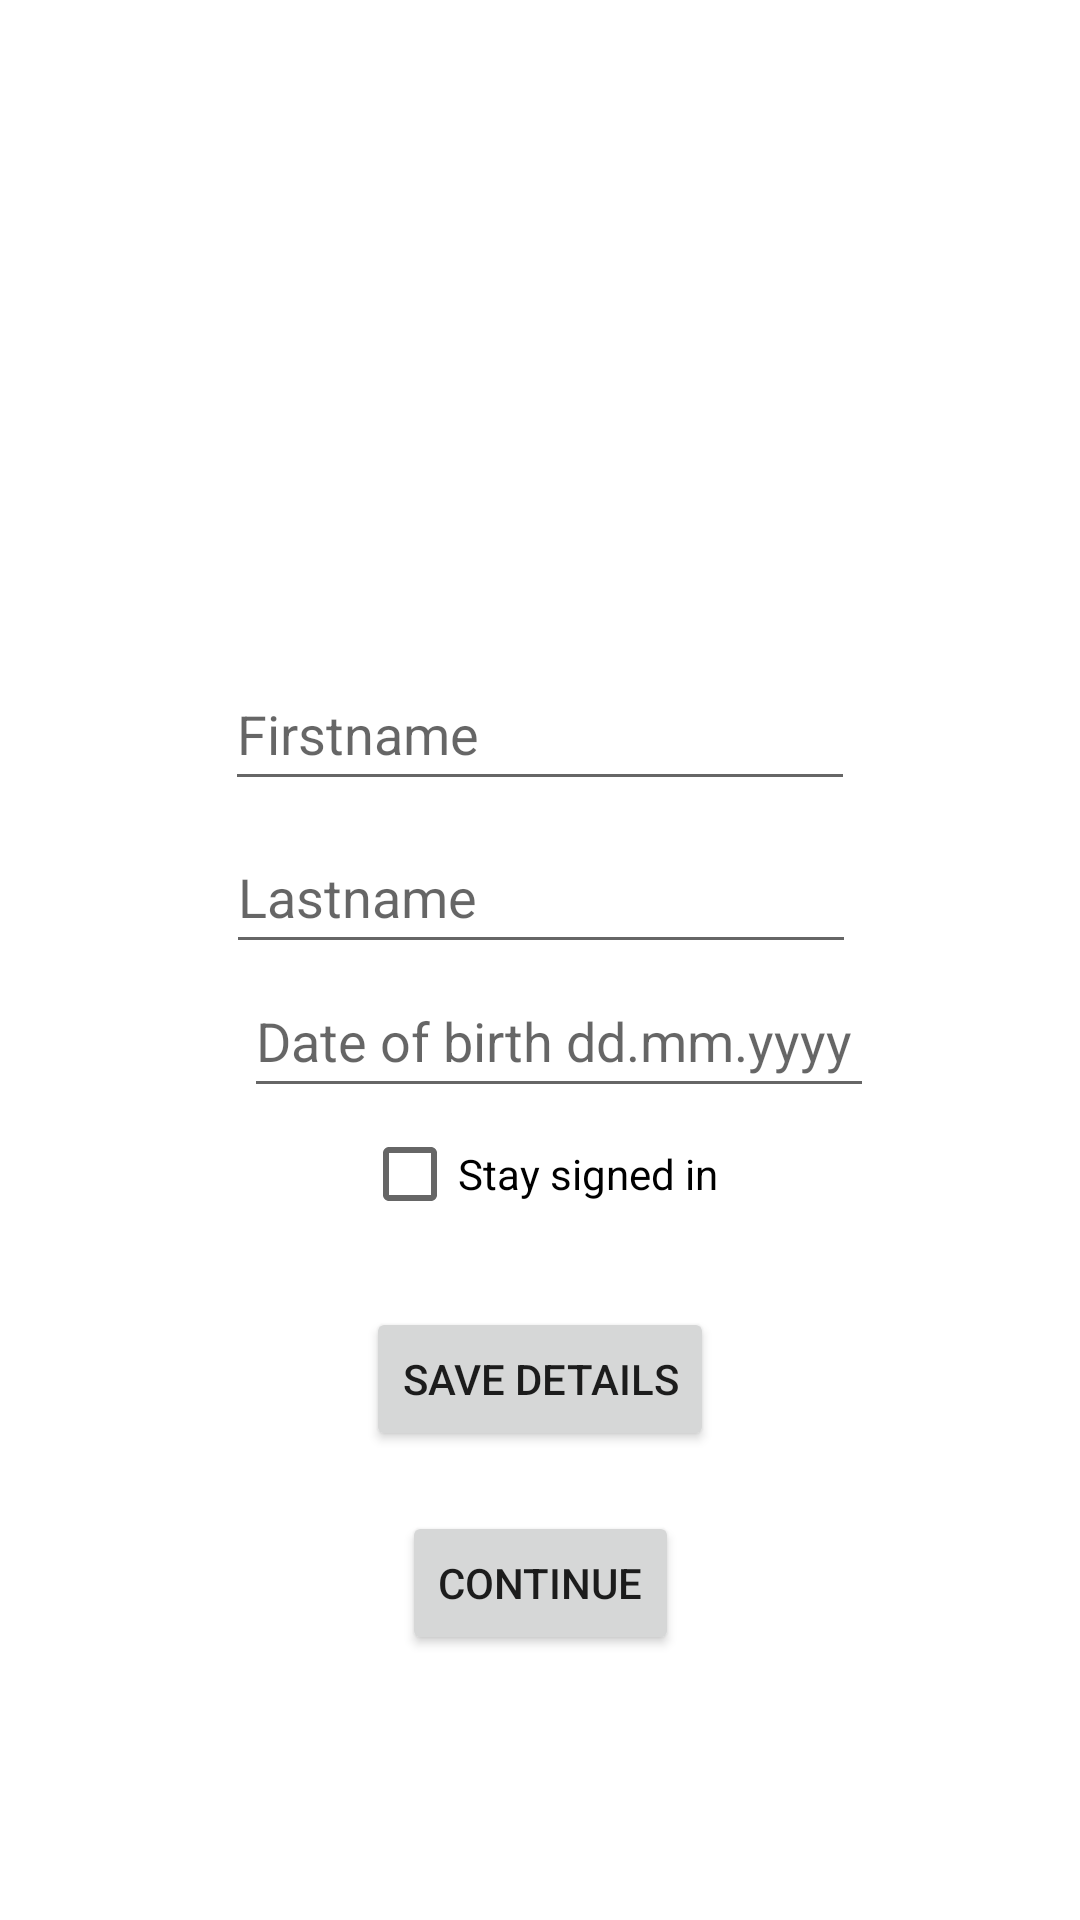

Android layout source for this screen:
<!-- AndroidManifest.xml: application theme Theme.Project_vol_5 -->
<!-- res/layout/activity_main.xml -->
<?xml version="1.0" encoding="utf-8"?>
<androidx.constraintlayout.widget.ConstraintLayout xmlns:android="http://schemas.android.com/apk/res/android"
    xmlns:app="http://schemas.android.com/apk/res-auto"
    xmlns:tools="http://schemas.android.com/tools"
    android:layout_width="match_parent"
    android:layout_height="match_parent"
    tools:context=".MainActivity">

    <TextView
        android:id="@+id/welcomeBackTextView"
        android:layout_width="wrap_content"
        android:layout_height="wrap_content"
        android:textSize="20sp"
        app:layout_constraintBottom_toTopOf="@+id/firstNameTextEdit"
        app:layout_constraintEnd_toEndOf="parent"
        app:layout_constraintStart_toStartOf="parent"
        app:layout_constraintTop_toTopOf="parent"
        app:layout_constraintVertical_bias="0.92" />

    <CheckBox
        android:id="@+id/loginCheckBox"
        android:layout_width="wrap_content"
        android:layout_height="wrap_content"
        android:text="Stay signed in"
        app:layout_constraintBottom_toBottomOf="parent"
        app:layout_constraintEnd_toEndOf="parent"
        app:layout_constraintStart_toStartOf="parent"
        app:layout_constraintTop_toBottomOf="@+id/lastNameTextEdit"
        app:layout_constraintVertical_bias="0.17000002" />

    <Button
        android:id="@+id/continueButton"
        android:layout_width="wrap_content"
        android:layout_height="wrap_content"
        android:onClick="onButtonClicked"
        android:text="Continue"
        app:layout_constraintBottom_toBottomOf="parent"
        app:layout_constraintEnd_toEndOf="parent"
        app:layout_constraintStart_toStartOf="parent"
        app:layout_constraintTop_toBottomOf="@+id/loginCheckBox" />

    <TextView
        android:id="@+id/initialsTextView"
        android:layout_width="wrap_content"
        android:layout_height="wrap_content"
        android:textSize="20sp"
        app:layout_constraintBottom_toBottomOf="parent"
        app:layout_constraintEnd_toEndOf="parent"
        app:layout_constraintHorizontal_bias="0.95"
        app:layout_constraintStart_toStartOf="parent"
        app:layout_constraintTop_toTopOf="parent"
        app:layout_constraintVertical_bias="0.05" />

    <EditText
        android:id="@+id/firstNameTextEdit"
        android:layout_width="wrap_content"
        android:layout_height="wrap_content"
        android:ems="10"
        android:hint="Firstname"
        android:inputType="textPersonName"
        android:minHeight="48dp"
        app:layout_constraintBottom_toBottomOf="parent"
        app:layout_constraintEnd_toEndOf="parent"
        app:layout_constraintStart_toStartOf="parent"
        app:layout_constraintTop_toTopOf="parent"
        app:layout_constraintVertical_bias="0.37" />

    <EditText
        android:id="@+id/lastNameTextEdit"
        android:layout_width="wrap_content"
        android:layout_height="wrap_content"
        android:ems="10"
        android:hint="Lastname"
        android:inputType="textPersonName"
        android:minHeight="48dp"
        app:layout_constraintBottom_toBottomOf="parent"
        app:layout_constraintEnd_toEndOf="parent"
        app:layout_constraintHorizontal_bias="0.502"
        app:layout_constraintStart_toStartOf="parent"
        app:layout_constraintTop_toBottomOf="@+id/firstNameTextEdit"
        app:layout_constraintVertical_bias="0.01999998" />

    <EditText
        android:id="@+id/dobTextEdit"
        android:layout_width="wrap_content"
        android:layout_height="wrap_content"
        android:ems="10"
        android:hint="Date of birth dd.mm.yyyy"
        android:inputType="textPersonName"
        android:minHeight="48dp"
        app:layout_constraintBottom_toTopOf="@+id/loginCheckBox"
        app:layout_constraintEnd_toEndOf="parent"
        app:layout_constraintHorizontal_bias="0.542"
        app:layout_constraintStart_toStartOf="parent"
        app:layout_constraintTop_toBottomOf="@+id/lastNameTextEdit"
        app:layout_constraintVertical_bias="0.13999999" />

    <Button
        android:id="@+id/saveButton"
        android:layout_width="wrap_content"
        android:layout_height="wrap_content"
        android:text="Save details"
        app:layout_constraintBottom_toTopOf="@+id/continueButton"
        app:layout_constraintEnd_toEndOf="parent"
        app:layout_constraintStart_toStartOf="parent"
        app:layout_constraintTop_toBottomOf="@+id/loginCheckBox"
        tools:ignore="UsingOnClickInXml" />
</androidx.constraintlayout.widget.ConstraintLayout>
<!-- resources referenced by this layout -->
<resources>
  <style name="Theme.Project_vol_5" parent="Theme.MaterialComponents.DayNight.DarkActionBar">
          
          <item name="colorPrimary">@color/purple_500</item>
          <item name="colorPrimaryVariant">@color/purple_700</item>
          <item name="colorOnPrimary">@color/white</item>
          
          <item name="colorSecondary">@color/teal_200</item>
          <item name="colorSecondaryVariant">@color/teal_700</item>
          <item name="colorOnSecondary">@color/black</item>
          
          <item name="android:statusBarColor">?attr/colorPrimaryVariant</item>
          
      </style>
  <!-- not gathered from this repository: default colours our renderer supplied (Android Studio template values) -->
  <color name="purple_500">#FF6200EE</color>
  <color name="purple_700">#FF3700B3</color>
  <color name="teal_200">#FF03DAC5</color>
  <color name="teal_700">#FF018786</color>
  <color name="black">#FF000000</color>
  <color name="white">#FFFFFFFF</color>
</resources>
